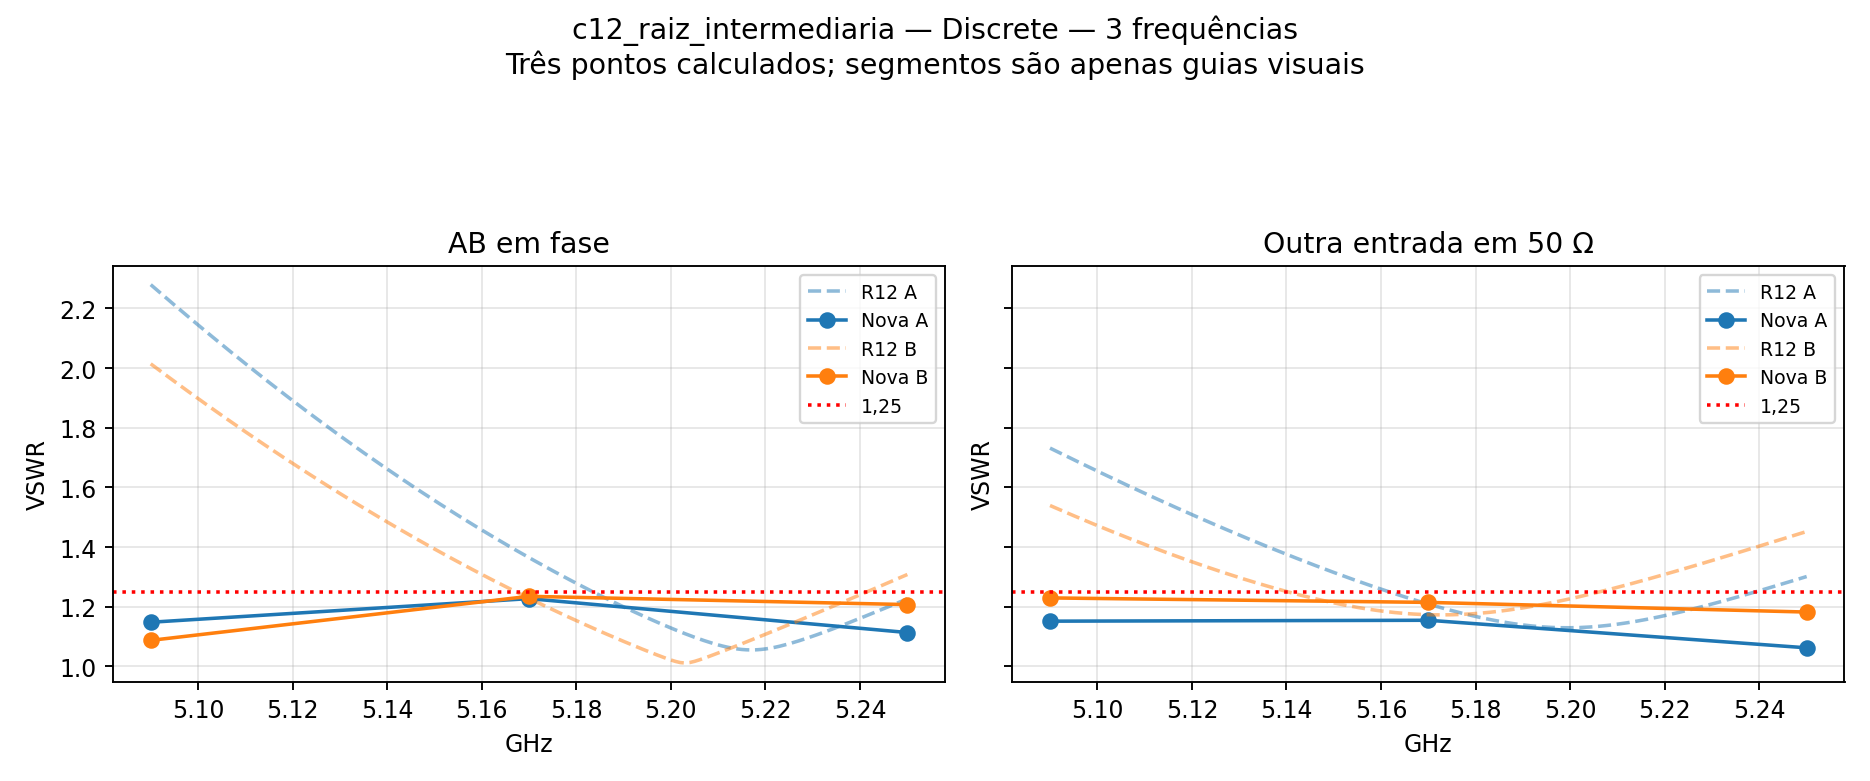

Source data for this figure (header and first rows):
GHz, VSWR_ativo_A, VSWR_ativo_B, VSWR_casado_A, VSWR_casado_B
5.09, 1.148, 1.087, 1.152, 1.23
5.17, 1.227, 1.235, 1.155, 1.215
5.25, 1.114, 1.207, 1.062, 1.182
